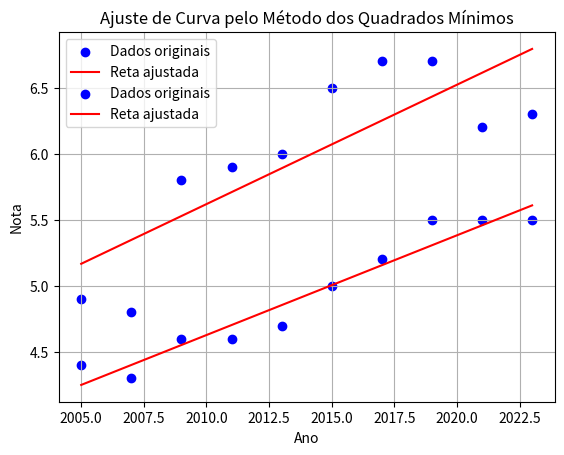

Here is the Python script that generated this plot:
# -*- coding: utf-8 -*-
"""T3.ipynb

Automatically generated by Colab.

Original file is located at
    https://colab.research.google.com/<link-removed>
"""



anos_iniciais = [[2005, 4.9], [2007, 4.8], [2009, 5.8], [2011, 5.9], [2013, 6.0], [2015, 6.5], [2017, 6.7], [2019, 6.7], [2021, 6.2], [2023, 6.3]]
anos_finais = [[2005, 4.4], [2007, 4.3], [2009, 4.6], [2011, 4.6], [2013, 4.7], [2015, 5.0], [2017, 5.2], [2019, 5.5], [2021, 5.5], [2023, 5.5]]

import numpy as np
import matplotlib.pyplot as plt

# Dados fornecidos
anos_iniciais = np.array([
    [2005, 4.9],
    [2007, 4.8],
    [2009, 5.8],
    [2011, 5.9],
    [2013, 6.0],
    [2015, 6.5],
    [2017, 6.7],
    [2019, 6.7],
    [2021, 6.2],
    [2023, 6.3]
])

# Separar os dados em x (anos) e y (valores)
x = anos_iniciais[:, 0]
y = anos_iniciais[:, 1]

# Calcular os somatórios
n = len(x)
sum_x = np.sum(x)
sum_y = np.sum(y)
sum_x2 = np.sum(x**2)
sum_xy = np.sum(x * y)

# Montar a matriz A e o vetor c
A = np.array([[sum_x2, sum_x],
              [sum_x, n]])

c = np.array([sum_xy, sum_y])

# Função para eliminação de Gauss
def gauss_elimination(A, c):
    n = len(c)
    for i in range(n):
        # Pivoteamento parcial
        max_row = np.argmax(np.abs(A[i:, i])) + i
        A[[i, max_row]] = A[[max_row, i]]
        c[[i, max_row]] = c[[max_row, i]]

        # Eliminação
        for j in range(i + 1, n):
            factor = A[j, i] / A[i, i]
            A[j, i:] -= factor * A[i, i:]
            c[j] -= factor * c[i]

    # Substituição regressiva
    v = np.zeros(n)
    for i in range(n - 1, -1, -1):
        v[i] = (c[i] - np.dot(A[i, i + 1:], v[i + 1:])) / A[i, i]

    return v

# Resolver o sistema linear para obter a e b
a, b = gauss_elimination(A, c)

# Resultados
print(f"Coeficiente a (inclinação): {a}")
print(f"Coeficiente b (intercepto): {b}")

print(x)
print(y)

# Plotar os dados e a reta ajustada
plt.scatter(x, y, color='blue', label='Dados originais')
plt.plot(x, a * x + b, color='red', label='Reta ajustada')

# Configurar o gráfico
plt.title('Ajuste de Curva pelo Método dos Quadrados Mínimos')
plt.xlabel('Ano')
plt.ylabel('Valor')
plt.legend()
plt.grid(True)
plt.show()

# Para prever o valor para um ano específico:
ano_previsao = 2025
y_previsao = a * ano_previsao + b
print(f"Valor previsto para {ano_previsao}: {y_previsao:.2f}")

print(a)
print(b)
nota_meta = 6.8
c = nota_meta - b
print(c)

# Dado que y = 6,8, resolvemos para x:
nota_meta = 6.8

# Encontrar o ano em que a nota 6,8 será atingida
ano_meta = (nota_meta - b) / a

print(f"A meta de nota 6,8 poderá ser atingida aproximadamente no ano de {ano_meta:.0f}.")





anos_finais = np.array([
    [2005, 4.4],
    [2007, 4.3],
    [2009, 4.6],
    [2011, 4.6],
    [2013, 4.7],
    [2015, 5.0],
    [2017, 5.2],
    [2019, 5.5],
    [2021, 5.5],
    [2023, 5.5]
])

# Separar os dados em w (anos) e z (valores)
w = anos_finais[:, 0]
z = anos_finais[:, 1]

# Calcular os somatórios
n = len(w)
sum_w = np.sum(w)
sum_z = np.sum(z)
sum_w2 = np.sum(w**2)
sum_wz = np.sum(w * z)

# Montar a matriz A_2 e o vetor c_2
A_2 = np.array([[sum_w2, sum_w],
              [sum_w, n]])

c_2 = np.array([sum_wz, sum_z])
# Resolver o sistema linear para obter a e b
a_2, b_2 = gauss_elimination(A_2, c_2)

# Resultados
print(f"Coeficiente a_2 (inclinação): {a_2}")
print(f"Coeficiente b_2 (intercepto): {b_2}")

# Plotar os dados e a reta ajustada
plt.scatter(w, z, color='blue', label='Dados originais')
plt.plot(w, a_2 * w + b_2, color='red', label='Reta ajustada')

# Configurar o gráfico
plt.title('Ajuste de Curva pelo Método dos Quadrados Mínimos')
plt.xlabel('Ano')
plt.ylabel('Nota')
plt.legend()
plt.grid(True)
plt.show()

# Para prever o valor para um ano específico:
ano_previsao = 2025
z_previsao = a_2 * ano_previsao + b_2
print(f"Valor previsto para {ano_previsao}: {y_previsao:.2f}")

# Nota alvo para 2021 e 2023
nota_meta_2021 = 6.0
nota_meta_2023 = 6.3

# Calcular os anos em que as notas serão atingidas
ano_meta_2021 = (nota_meta_2021 - b_2) / a_2
ano_meta_2023 = (nota_meta_2023 - b_2) / a_2

print(f"A meta de nota 6,0 poderá ser atingida aproximadamente no ano de {ano_meta_2021:.0f}.")
print(f"A meta de nota 6,3 poderá ser atingida aproximadamente no ano de {ano_meta_2023:.0f}.")

